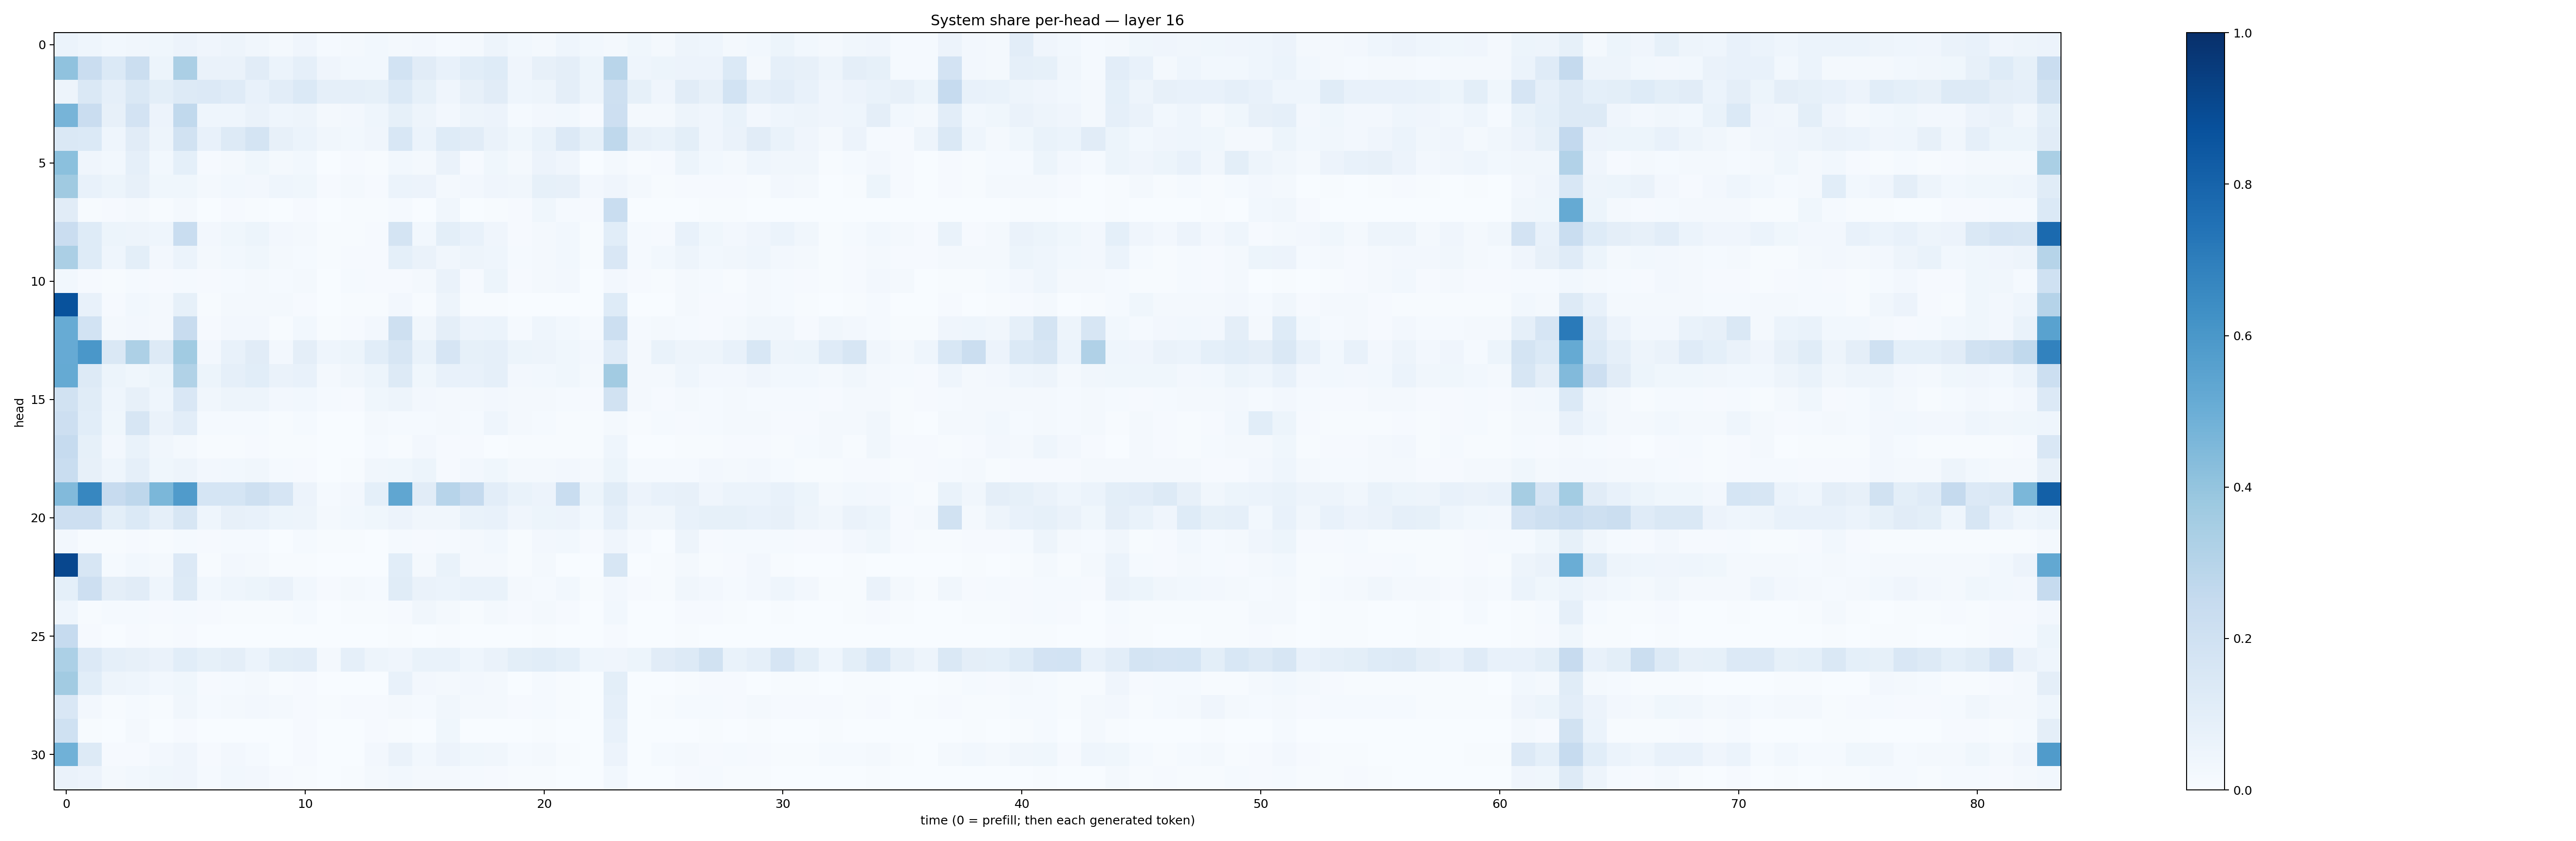

Source data for this figure (header and first rows):
0.060168214, 0.04551364, 0.029377818, 0.032466058, 0.037780385, 0.058408134, 0.04231744, 0.04742834, 0.034378212, 0.017313637, 0.040442366, 0.015470368, 0.018509556, 0.03091948, 0.016356876, 0.025888136, 0.013389552, 0.020881182, 0.047694676, 0.027914302, 0.023071148, 0.04314729, 0.027849186, 0.019544322
0.4069, 0.2269, 0.1392, 0.2252, 0.05371, 0.3334, 0.06279, 0.06424, 0.1121, 0.05967, 0.08628, 0.03975, 0.02778, 0.02744, 0.187, 0.1127, 0.07033, 0.1072, 0.1215, 0.0405, 0.08137, 0.09742, 0.05324, 0.2912
0.04875, 0.1464, 0.08935, 0.143, 0.1015, 0.1288, 0.1346, 0.1205, 0.0739, 0.1052, 0.1403, 0.08761, 0.0865, 0.08411, 0.1389, 0.08589, 0.03956, 0.07924, 0.1118, 0.04334, 0.0486, 0.09639, 0.04958, 0.2061
0.469, 0.2278, 0.08044, 0.1825, 0.05516, 0.2655, 0.04407, 0.04415, 0.06256, 0.04362, 0.04948, 0.01684, 0.02462, 0.04406, 0.08237, 0.04953, 0.02592, 0.04925, 0.05762, 0.01291, 0.02629, 0.02901, 0.01026, 0.2146
0.1483, 0.1369, 0.04331, 0.1112, 0.05074, 0.1934, 0.07464, 0.128, 0.1793, 0.0809, 0.05902, 0.03243, 0.02861, 0.03943, 0.1538, 0.05939, 0.1219, 0.1099, 0.06417, 0.03636, 0.06945, 0.1334, 0.08206, 0.2713
0.42, 0.04152, 0.02972, 0.08887, 0.02922, 0.08995, 0.01079, 0.01762, 0.03561, 0.0175, 0.03002, 0.003478, 0.009752, 0.007237, 0.02743, 0.01793, 0.06559, 0.009129, 0.03571, 0.01832, 0.05624, 0.0425, 0.003775, 0.02303
0.368, 0.07178, 0.05091, 0.082, 0.03881, 0.03791, 0.02315, 0.02773, 0.02564, 0.04368, 0.03699, 0.008719, 0.01644, 0.009936, 0.05864, 0.0577, 0.01757, 0.02528, 0.04059, 0.03446, 0.08287, 0.07837, 0.02417, 0.03965
0.1106, 0.007611, 0.007818, 0.01896, 0.004945, 0.02271, 0.002997, 0.008472, 0.006764, 0.003333, 0.01023, 0.00201, 0.004022, 0.006849, 0.01318, 0.003644, 0.03192, 0.00243, 0.005409, 0.009118, 0.03802, 0.01533, 0.007963, 0.2327
0.2269, 0.1224, 0.05211, 0.04705, 0.04673, 0.2343, 0.02389, 0.03781, 0.05352, 0.02508, 0.01844, 0.004799, 0.006853, 0.0115, 0.1767, 0.03044, 0.0979, 0.07503, 0.04109, 0.01113, 0.02026, 0.03018, 0.005267, 0.1061
0.3336, 0.1228, 0.04414, 0.09775, 0.02392, 0.06152, 0.01704, 0.02815, 0.038, 0.01869, 0.01292, 0.004061, 0.008317, 0.01135, 0.09315, 0.06557, 0.03401, 0.04779, 0.04472, 0.01482, 0.01931, 0.02949, 0.005521, 0.1513
0.02868, 0.007975, 0.006226, 0.01308, 0.008362, 0.01545, 0.008239, 0.013, 0.02045, 0.01284, 0.01968, 0.002943, 0.01292, 0.008271, 0.009954, 0.01969, 0.06458, 0.01016, 0.05351, 0.009384, 0.01847, 0.02525, 0.002608, 0.0251
0.869, 0.07585, 0.01011, 0.02738, 0.01882, 0.08593, 0.006138, 0.01967, 0.01705, 0.01605, 0.009414, 0.002151, 0.006696, 0.004343, 0.02562, 0.005746, 0.04957, 0.007431, 0.00707, 0.002908, 0.00286, 0.003256, 0.002574, 0.1215
0.5079, 0.186, 0.02283, 0.02687, 0.02212, 0.2412, 0.01003, 0.02528, 0.02564, 0.005509, 0.03034, 0.00613, 0.008357, 0.02709, 0.2049, 0.03238, 0.09461, 0.05768, 0.06222, 0.01388, 0.04454, 0.03011, 0.01381, 0.2153
0.5118, 0.5978, 0.1413, 0.3273, 0.1252, 0.3668, 0.0271, 0.07482, 0.111, 0.02369, 0.09701, 0.04501, 0.05153, 0.1071, 0.1629, 0.06823, 0.1644, 0.08291, 0.08778, 0.05409, 0.05031, 0.03892, 0.02428, 0.1196
0.5163, 0.1303, 0.05378, 0.03634, 0.05429, 0.3139, 0.0519, 0.08791, 0.1058, 0.06301, 0.07598, 0.01847, 0.03466, 0.05086, 0.1281, 0.03742, 0.07437, 0.07701, 0.08703, 0.02672, 0.03012, 0.03706, 0.01892, 0.3609
0.1889, 0.1134, 0.04547, 0.07995, 0.04625, 0.1506, 0.03341, 0.04897, 0.04705, 0.02563, 0.03046, 0.01182, 0.01163, 0.03626, 0.04863, 0.02507, 0.02013, 0.01587, 0.02647, 0.02046, 0.02112, 0.01544, 0.008764, 0.1881
0.2134, 0.1081, 0.03573, 0.1573, 0.06485, 0.1046, 0.01225, 0.01482, 0.01346, 0.005352, 0.01504, 0.003399, 0.003649, 0.01669, 0.01535, 0.01394, 0.01881, 0.01426, 0.04553, 0.01732, 0.01463, 0.007361, 0.006627, 0.01647
0.247, 0.0843, 0.02527, 0.06922, 0.03325, 0.01679, 0.006587, 0.00448, 0.008313, 0.007298, 0.007155, 0.002949, 0.002654, 0.01562, 0.004635, 0.02377, 0.01076, 0.009471, 0.003085, 0.004289, 0.007571, 0.005098, 0.00498, 0.04315
0.2316, 0.08044, 0.0436, 0.08927, 0.03709, 0.04893, 0.02645, 0.02799, 0.03336, 0.01196, 0.009781, 0.002826, 0.007455, 0.03458, 0.03867, 0.05422, 0.01164, 0.02576, 0.03822, 0.0193, 0.01616, 0.02689, 0.02024, 0.05283
0.445, 0.6652, 0.243, 0.2764, 0.4579, 0.5796, 0.1708, 0.1707, 0.2071, 0.1642, 0.05556, 0.01495, 0.02577, 0.09345, 0.5325, 0.1115, 0.2951, 0.2523, 0.1045, 0.06733, 0.05552, 0.2326, 0.05385, 0.1166
0.2113, 0.2119, 0.1001, 0.138, 0.08674, 0.1577, 0.04655, 0.07963, 0.07105, 0.05253, 0.05019, 0.02334, 0.03037, 0.03609, 0.05823, 0.03435, 0.03266, 0.06882, 0.07164, 0.03919, 0.05427, 0.05777, 0.02798, 0.08752
0.02351, 0.005548, 0.004966, 0.01125, 0.006055, 0.01418, 0.008346, 0.0128, 0.01458, 0.003757, 0.01326, 0.005, 0.005312, 0.003092, 0.01355, 0.01088, 0.01245, 0.01965, 0.03036, 0.006099, 0.02643, 0.02978, 0.00805, 0.03949
0.9085, 0.1639, 0.01358, 0.02772, 0.01929, 0.1355, 0.006842, 0.0237, 0.01822, 0.007053, 0.006399, 0.001229, 0.003091, 0.001966, 0.1066, 0.01837, 0.07018, 0.0183, 0.02208, 0.006501, 0.01563, 0.003692, 0.0015, 0.158
0.09371, 0.2147, 0.09707, 0.1095, 0.04473, 0.1261, 0.02759, 0.04678, 0.05421, 0.06371, 0.03061, 0.009682, 0.02269, 0.01432, 0.1139, 0.06488, 0.06208, 0.06944, 0.06786, 0.01762, 0.01562, 0.03102, 0.00721, 0.02439
0.04542, 0.005093, 0.01281, 0.01251, 0.009894, 0.01207, 0.008257, 0.007364, 0.006131, 0.004982, 0.01214, 0.002305, 0.004632, 0.006315, 0.008465, 0.03429, 0.017, 0.004053, 0.01641, 0.008666, 0.01885, 0.008764, 0.003706, 0.03101
0.2487, 0.007886, 0.001524, 0.008183, 0.004523, 0.01078, 0.00107, 0.001888, 0.0009251, 0.0013, 0.002874, 0.0003835, 0.001431, 0.001146, 0.004346, 0.002404, 0.005508, 0.002669, 0.003636, 0.001516, 0.0076, 0.001121, 0.0004039, 0.007942
0.3306, 0.1367, 0.08701, 0.08089, 0.0627, 0.1056, 0.08516, 0.09486, 0.06059, 0.09836, 0.1033, 0.01782, 0.08601, 0.04779, 0.0427, 0.06753, 0.07005, 0.04437, 0.06482, 0.09985, 0.107, 0.09256, 0.04588, 0.04253
0.3607, 0.1093, 0.04928, 0.04579, 0.03084, 0.03532, 0.008939, 0.01482, 0.0196, 0.004307, 0.0116, 0.00076, 0.003337, 0.00197, 0.07506, 0.02614, 0.02019, 0.0254, 0.01755, 0.003305, 0.01242, 0.006372, 0.0009169, 0.1009
0.1491, 0.02433, 0.007281, 0.01252, 0.007394, 0.03405, 0.01498, 0.01656, 0.02495, 0.01734, 0.01006, 0.004489, 0.009044, 0.00938, 0.02044, 0.01282, 0.0327, 0.01602, 0.01609, 0.009176, 0.01517, 0.007527, 0.002502, 0.08958
0.1993, 0.004256, 0.001877, 0.01838, 0.001757, 0.01153, 0.0004997, 0.002741, 0.002092, 0.0009486, 0.00941, 0.002583, 0.003238, 0.01082, 0.00718, 0.00275, 0.03857, 0.001209, 0.002795, 0.002055, 0.004072, 0.001332, 0.001247, 0.07701
0.4851, 0.1285, 0.008839, 0.01046, 0.02376, 0.04155, 0.00993, 0.02523, 0.01395, 0.003471, 0.008637, 0.003136, 0.003631, 0.02506, 0.06443, 0.03017, 0.0561, 0.03542, 0.03214, 0.01288, 0.01594, 0.007249, 0.003114, 0.05709
0.0638, 0.05786, 0.02197, 0.02985, 0.03815, 0.04146, 0.01385, 0.03087, 0.02483, 0.01159, 0.006572, 0.00152, 0.00763, 0.01756, 0.03118, 0.01638, 0.01771, 0.0125, 0.01103, 0.00511, 0.004667, 0.003229, 0.002285, 0.02964
